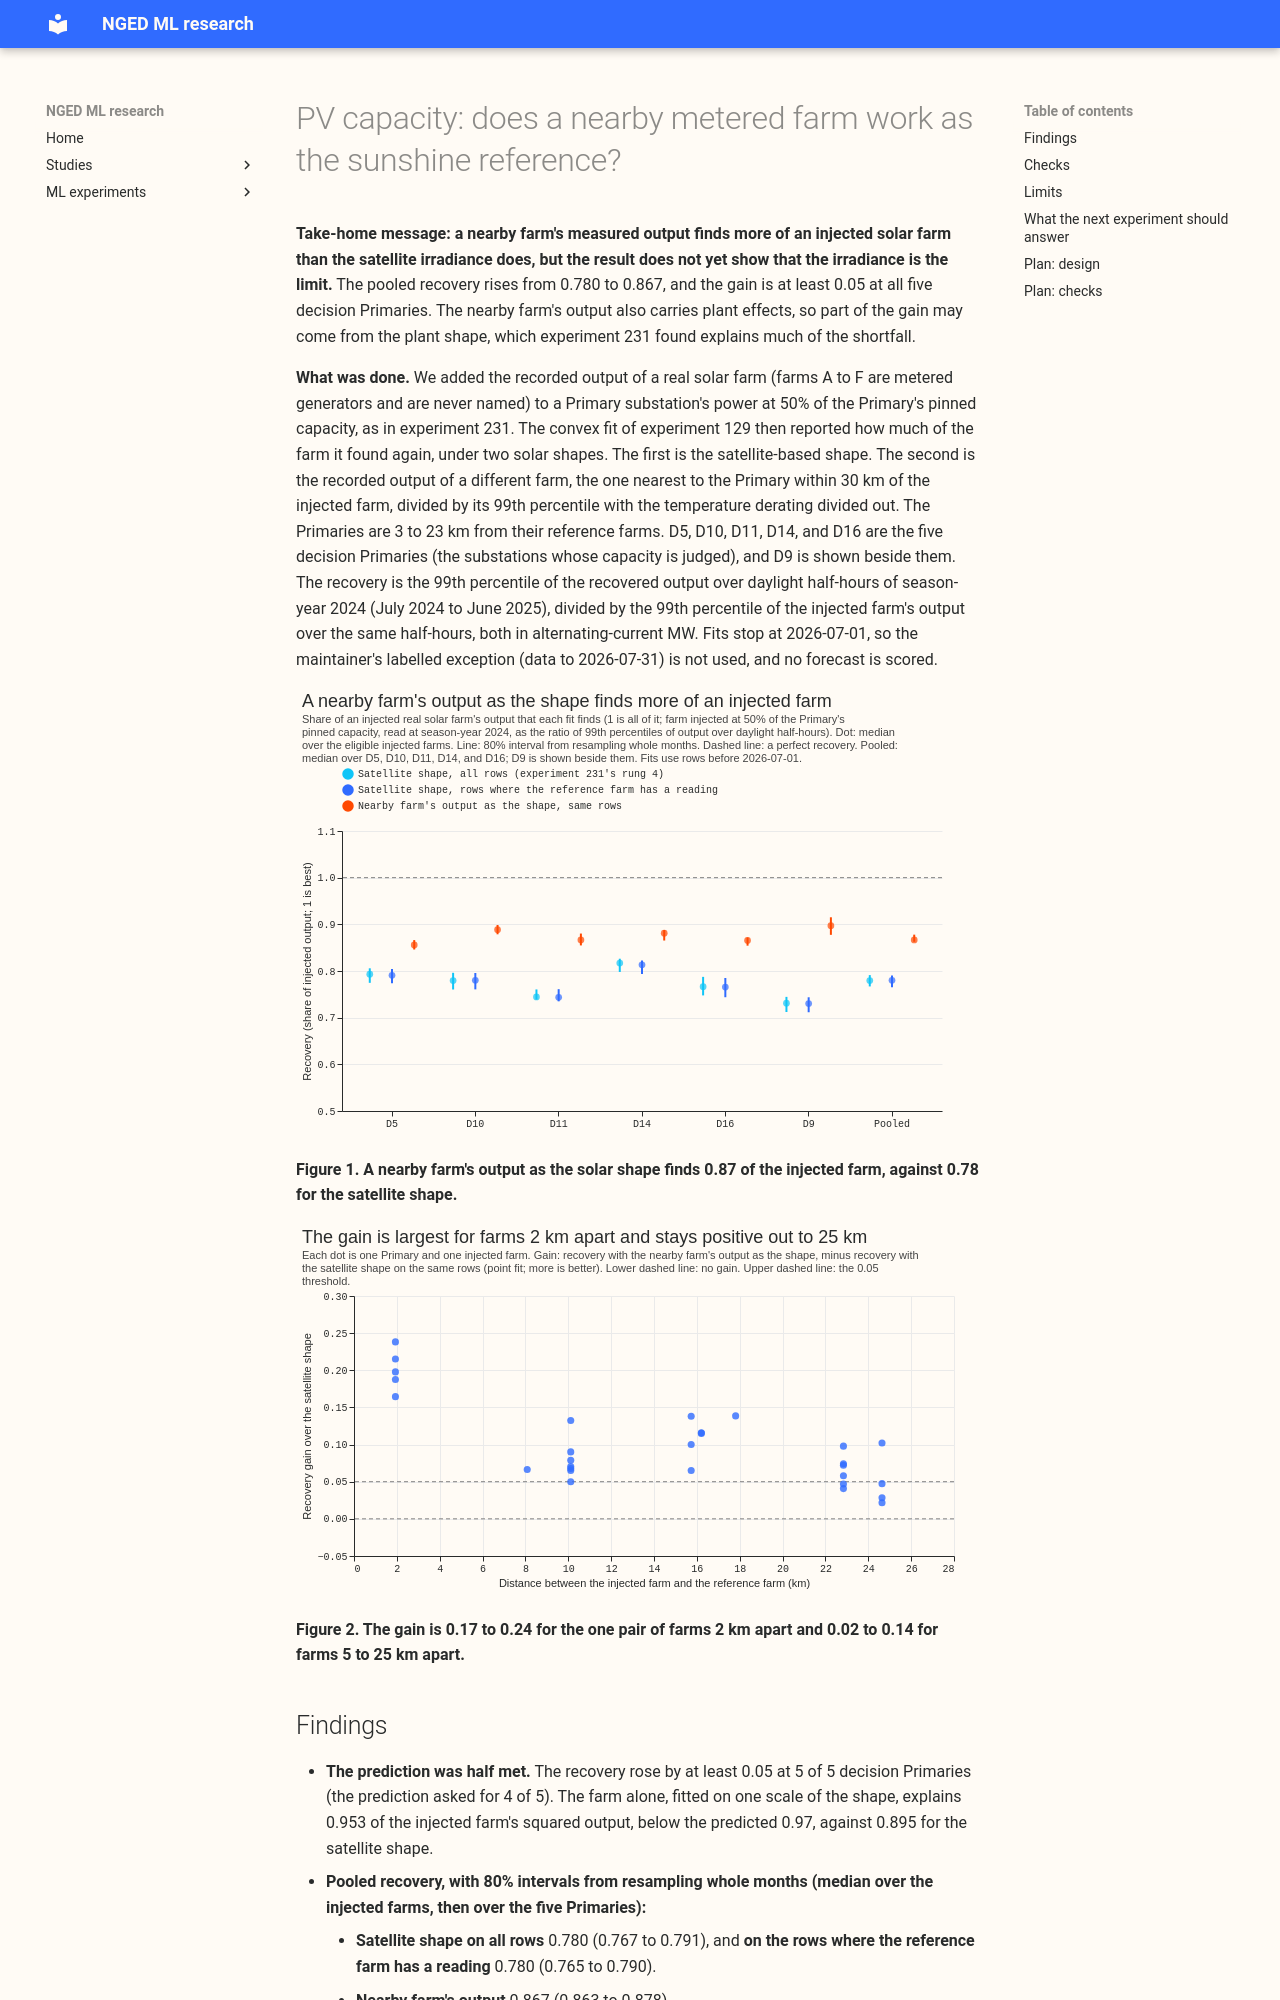

repository: openclimatefix/nged-ml-research · page: ml-experiments/00238-pv-capacity-nearest-farm-sunshine-reference/result/index.html · generator: mkdocs

---
id: "00238"
slug: pv-capacity-nearest-farm-sunshine-reference
theme: differentiable-physics-embedded-generation
also_relevant_to:
  - solar-disaggregation
status: finished
size: >-
  medium. Stored: private files under data/ml-experiments/00238-<slug>/ only. Serving path: not
  touched. Degradation rule: not touched. Designs: more than one defensible way to turn a farm's
  output into a unit shape, but the brief fixes the choice (the farm's normalised output, corrected
  for the heat loss it already carries). Callers: this folder's scripts, which copy experiment 231
  and call the reviewed `studies.dp_*` modules without editing them. Asset graph: not touched.
hypothesis: >-
  Using the recorded output of a metered solar farm within 30 km of a Primary substation as the
  measure of sunshine, in place of the CAMS satellite irradiance, lets the capacity fit of
  experiment 129 find more of an injected real solar farm.
prediction: >-
  Written before any fit. The farm-only fit of an injected farm's output on the reference farm's
  output explains at least 0.97 of its squared output, against 0.953 for the CAMS shape, and the
  recovery of the injected farm rises by at least 0.05 at 4 of the 5 decision Primaries, against
  the CAMS shape on the same rows. Experiment 231 lowers this prior: replacing the irradiance input
  by clear-sky values changed the farm-only fit by 0.002, so the expected rise is smaller than
  0.05.
decision_rule: >-
  A metered farm within 30 km used as the sunshine reference is kept for further work if the
  recovery rises by at least 0.05 at 4 of 5 decision Primaries, against the CAMS shape on the same
  rows. Point estimates decide, and the month-block intervals are reported beside them. A smaller
  rise means the CAMS irradiance is not the limit and the reference is dropped. The threshold is
  0.05 because the reference needs a metered farm near every unmetered Primary, and a smaller rise
  does not justify that data dependency. A Primary's recovery is the median over its eligible
  injected farms, and D9 is shown beside the five decision Primaries. The recovery decides when it
  disagrees with the farm-only fit. The estimate is offline only, so no serving path changes.
benchmark: >-
  The CAMS shape on the same rows and injections (the row set of the reference series).
  Experiment 231's rung 4 (the full joint fit on all rows, pooled recovery 0.827 with 80% interval
  0.814 to 0.842 at season-year 2024) is context only, because the injected farms here are a subset
  of its injections
row_set_id: >-
  Experiment 129's training rows (the feature cache of experiment 106) before 2026-07-01, at D5,
  D10, D11, D14, and D16, with D9 beside them, restricted to half-hours at which the reference
  farm has a reading. No forecast is scored.
metric: >-
  Recovery: the 99th percentile of the recovered solar output over daylight half-hours of
  season-year 2024 (July 2024 to June 2025), divided by the 99th percentile of the injected farm's
  output over the same half-hours. The recovered output is the capacity found with the farm added at
  50% of the Primary's pinned capacity, minus the capacity found without it, times the fitted solar
  shape. Both percentiles are of alternating-current output, in MW, so the ratio does not depend on
  the unit of the shape. The injected farm's percentile is over
  half-hours at which the farm's output is positive and the arm's derated shape exceeds 0.01. The
  plain capacity ratio, in the unit of experiment 231, is reported too
verdict: partly supported
production_status: not-for-production
adopted_in: none
date: 2026-10-22
pr: 1544
headline: >-
  The recorded output of a nearby metered farm, used as the solar shape, raised the pooled recovery
  of an injected farm from 0.780 to 0.867 (gain 0.090, 80% interval 0.074 to 0.100) and the share of
  the farm's squared output explained from 0.895 to 0.953; the gain was at least 0.05 at 5 of 5
  Primaries.
best_arm: nearby farm's output as the shape, pooled recovery 0.867
take_home_message: >-
  A nearby farm's measured output finds more of an injected solar farm than the satellite
  irradiance does: 0.867 against 0.780 of its output, and at least 0.05 more at all five Primaries.
  The gain is 0.02 to 0.14 when the two farms are 5 to 25 km apart and 0.17 to 0.24 for the one pair
  of farms 2 km apart, and it falls to 0.052, reaching 0.05 at 3 of 5 Primaries, when recovery is
  read in the capacity unit of experiment 231. The farm may carry plant effects as well as sunshine,
  so the result does not yet
  show that the satellite irradiance is the limit.
lessons:
  - >-
    The reference farm's own output also holds its plant shape (tilt, orientation, flat top), so the
    gain may come from that shape and not from a better sunshine measure; experiment 231 found that
    the plant shape and demand absorption explain the shortfall, and the irradiance contributes
    almost none of it.
  - >-
    The gain measured by the ratio of 99th percentiles (0.090) is larger than the gain measured by
    the capacity ratio of experiment 231 (0.052), because the reference farm's 99th percentile is
    higher, relative to the injected farm's, than the satellite shape's (1.02 against 0.95 to 0.96
    at four decision Primaries).
advice:
  - >-
    Test a shared seasonal efficiency curve fitted on the farms' output before using a nearby farm
    as
    the shape, because the nearby farm may be supplying plant shape and not sunshine (figure 1).
  - >-
    Report any recovery that uses a farm as the shape against the distance between the injected farm
    and the reference farm, because the one pair of farms 2 km apart gains 0.17 to 0.24 and farms 5
    to 25 km
    apart gain 0.02 to 0.14 (figure 2).
code: ml-experiments/00238-pv-capacity-nearest-farm-sunshine-reference/
---
